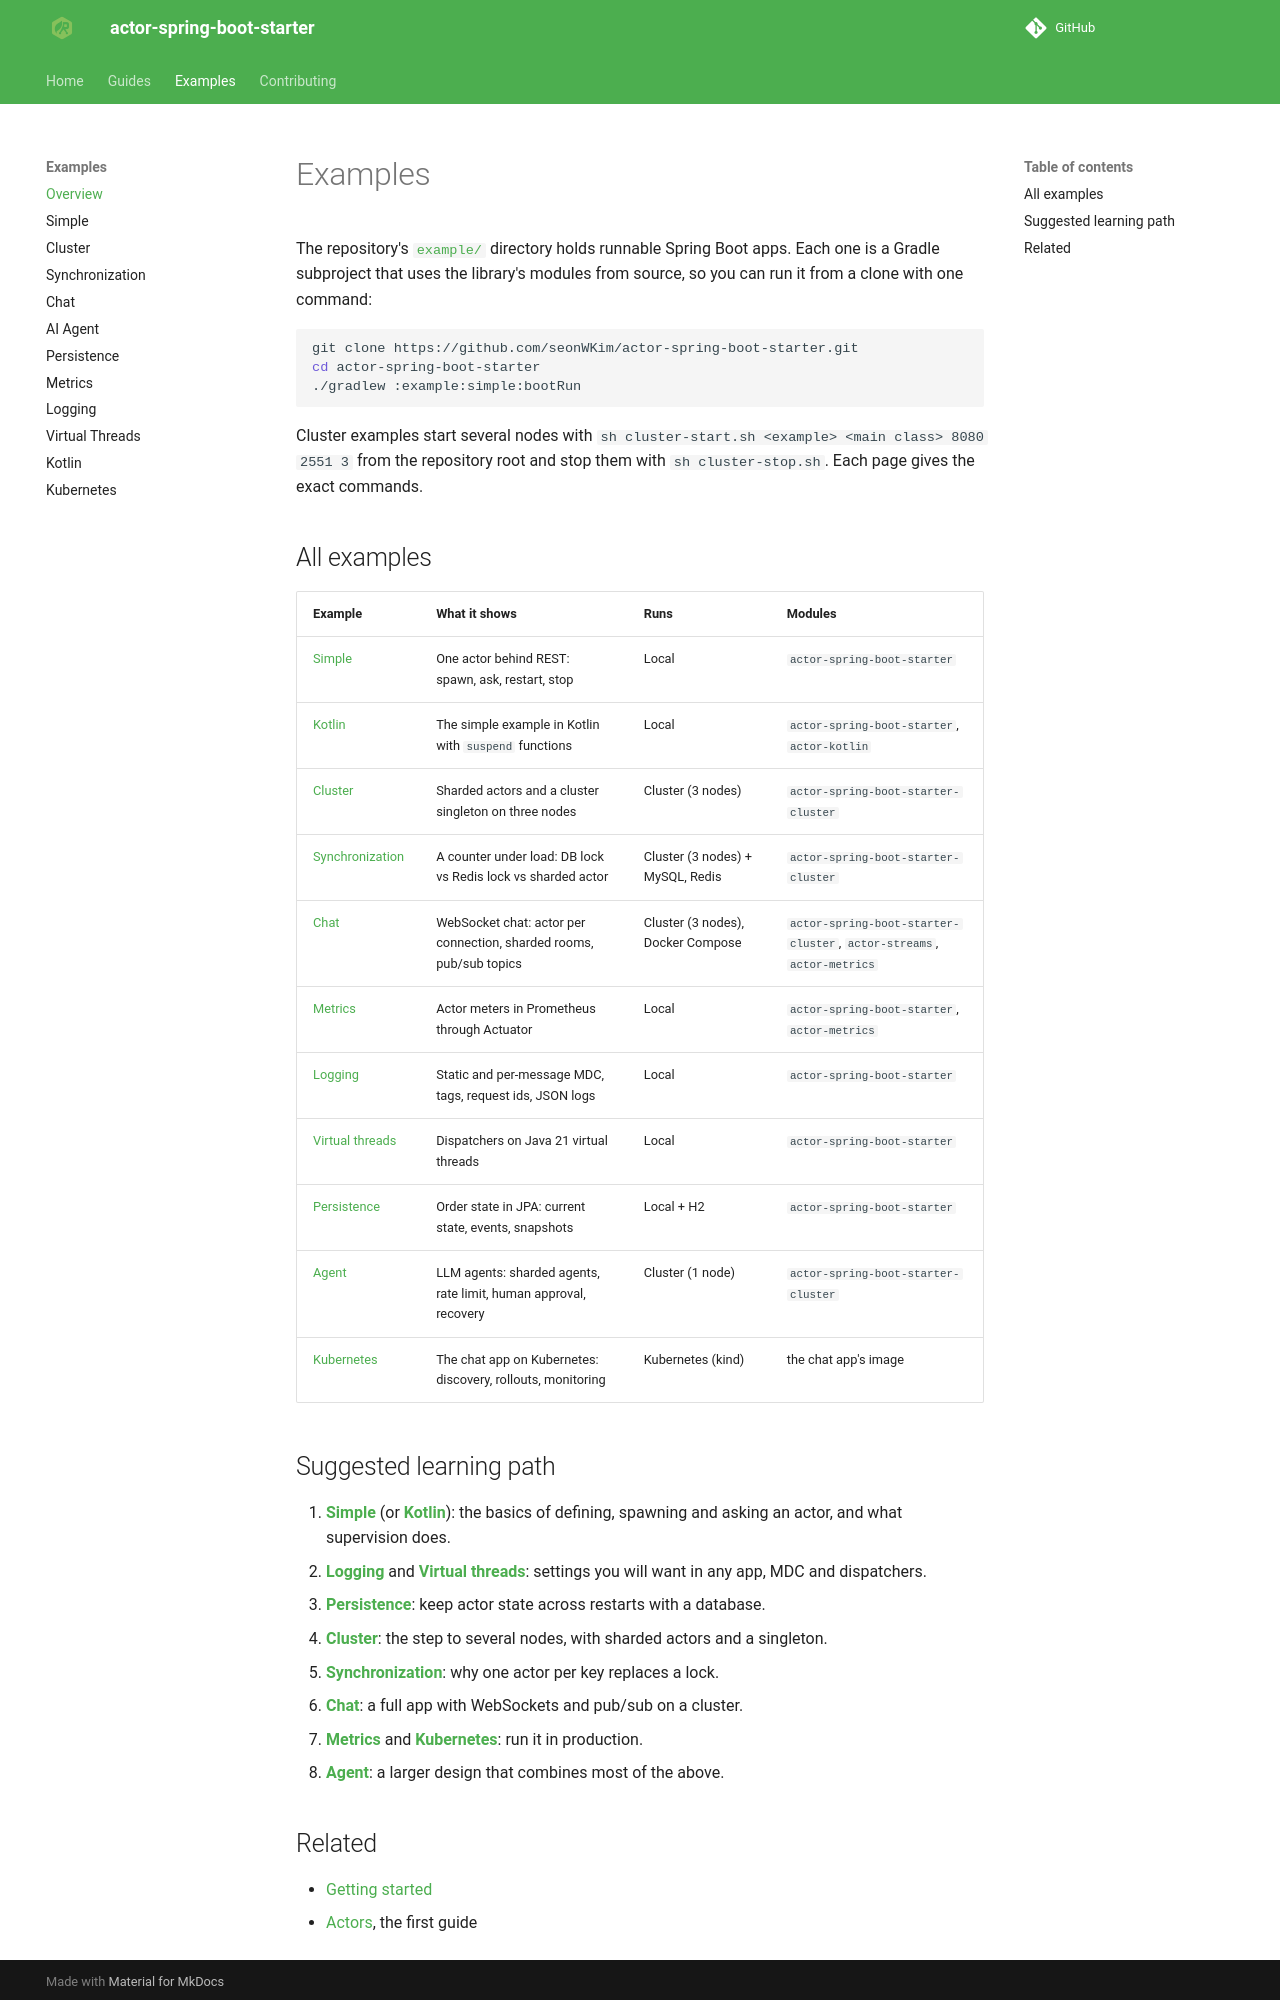

repository: seonWKim/spring-boot-starter-actor · page: examples/index.html · generator: mkdocs

# Examples

The repository's [`example/`](https://github.com/seonWKim/actor-spring-boot-starter/tree/main/example)
directory holds runnable Spring Boot apps. Each one is a Gradle subproject that uses the library's
modules from source, so you can run it from a clone with one command:

```bash
git clone https://github.com/seonWKim/actor-spring-boot-starter.git
cd actor-spring-boot-starter
./gradlew :example:simple:bootRun
```

Cluster examples start several nodes with `sh cluster-start.sh <example> <main class> 8080 2551 3` from
the repository root and stop them with `sh cluster-stop.sh`. Each page gives the exact commands.

## All examples

| Example | What it shows | Runs | Modules |
|---|---|---|---|
| [Simple](simple.md) | One actor behind REST: spawn, ask, restart, stop | Local | `actor-spring-boot-starter` |
| [Kotlin](kotlin.md) | The simple example in Kotlin with `suspend` functions | Local | `actor-spring-boot-starter`, `actor-kotlin` |
| [Cluster](cluster.md) | Sharded actors and a cluster singleton on three nodes | Cluster (3 nodes) | `actor-spring-boot-starter-cluster` |
| [Synchronization](synchronization.md) | A counter under load: DB lock vs Redis lock vs sharded actor | Cluster (3 nodes) + MySQL, Redis | `actor-spring-boot-starter-cluster` |
| [Chat](chat.md) | WebSocket chat: actor per connection, sharded rooms, pub/sub topics | Cluster (3 nodes), Docker Compose | `actor-spring-boot-starter-cluster`, `actor-streams`, `actor-metrics` |
| [Metrics](metrics.md) | Actor meters in Prometheus through Actuator | Local | `actor-spring-boot-starter`, `actor-metrics` |
| [Logging](logging.md) | Static and per-message MDC, tags, request ids, JSON logs | Local | `actor-spring-boot-starter` |
| [Virtual threads](virtual-threads.md) | Dispatchers on Java 21 virtual threads | Local | `actor-spring-boot-starter` |
| [Persistence](persistence.md) | Order state in JPA: current state, events, snapshots | Local + H2 | `actor-spring-boot-starter` |
| [Agent](agent.md) | LLM agents: sharded agents, rate limit, human approval, recovery | Cluster (1 node) | `actor-spring-boot-starter-cluster` |
| [Kubernetes](kubernetes.md) | The chat app on Kubernetes: discovery, rollouts, monitoring | Kubernetes (kind) | the chat app's image |

## Suggested learning path

1. **[Simple](simple.md)** (or **[Kotlin](kotlin.md)**): the basics of defining, spawning and asking an
   actor, and what supervision does.
2. **[Logging](logging.md)** and **[Virtual threads](virtual-threads.md)**: settings you will want in
   any app, MDC and dispatchers.
3. **[Persistence](persistence.md)**: keep actor state across restarts with a database.
4. **[Cluster](cluster.md)**: the step to several nodes, with sharded actors and a singleton.
5. **[Synchronization](synchronization.md)**: why one actor per key replaces a lock.
6. **[Chat](chat.md)**: a full app with WebSockets and pub/sub on a cluster.
7. **[Metrics](metrics.md)** and **[Kubernetes](kubernetes.md)**: run it in production.
8. **[Agent](agent.md)**: a larger design that combines most of the above.
